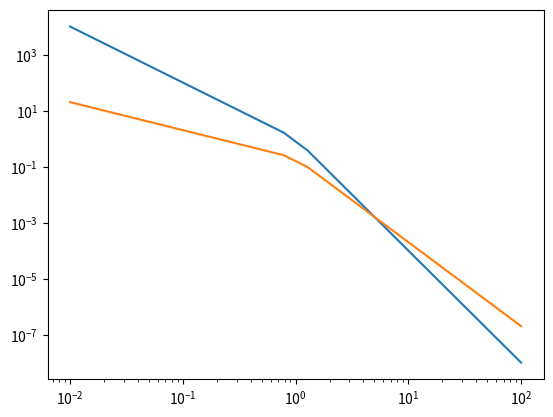

Python code for this plot:
import numpy as np
import matplotlib.pyplot as plt

xx = np.logspace(-2.,2.,20)
y1 = np.zeros(len(xx))
for i, x in enumerate(xx):
    if x < 1.: 
        y1[i] = 1./x**2
    else:
        y1[i] = 1./x**4
y2 = y1*xx/5.

plt.loglog(xx, y1)
plt.loglog(xx, y2)
plt.show()
